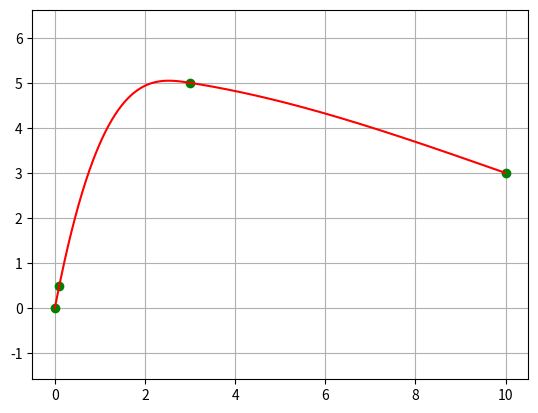

Here is the Python script that generated this plot:
# @Time    : 2021/9/16 下午8:38
# @Author  : WenLong
# @Email   : 47407469@qq.com
# @File    : cubic_spline_interpolation_func.py
# @Software: PyCharm
# 测试三次b样条曲线曲线路径生成
import numpy as np
import bisect
from matplotlib import pyplot as plt


class Spline:
    """
    三次样条类
    """

    def __init__(self, x, y):
        self.a, self.b, self.c, self.d = [], [], [], []     # 这个学习一下

        self.x = x
        self.y = y

        self.nx = len(x)  # dimension of x
        h = np.diff(x)

        # calc coefficient c
        self.a = [iy for iy in y]

        # calc coefficient c
        A = self.__calc_A(h)
        B = self.__calc_B(h)
        self.m = np.linalg.solve(A, B)
        self.c = self.m / 2.0

        # calc spline coefficient b and d
        for i in range(self.nx - 1):
            self.d.append((self.c[i + 1] - self.c[i]) / (3.0 * h[i]))
            tb = (self.a[i + 1] - self.a[i]) / h[i] - h[i] * (self.c[i + 1] + 2.0 * self.c[i]) / 3.0
            self.b.append(tb)

    def calc(self, t):
        """
        计算位置
        当t超过边界，返回None
        """

        if t < self.x[0]:
            return None
        elif t > self.x[-1]:
            return None

        i = self.__search_index(t)
        dx = t - self.x[i]
        result = self.a[i] + self.b[i] * dx + \
                 self.c[i] * dx ** 2.0 + self.d[i] * dx ** 3.0

        return result

    def __search_index(self, x):
        return bisect.bisect(self.x, x) - 1

    def __calc_A(self, h):
        """
        计算算法第二步中的等号左侧的矩阵表达式A
        """
        A = np.zeros((self.nx, self.nx))
        A[0, 0] = 1.0
        for i in range(self.nx - 1):
            if i != (self.nx - 2):
                A[i + 1, i + 1] = 2.0 * (h[i] + h[i + 1])
            A[i + 1, i] = h[i]
            A[i, i + 1] = h[i]

        A[0, 1] = 0.0
        A[self.nx - 1, self.nx - 2] = 0.0
        A[self.nx - 1, self.nx - 1] = 1.0
        return A

    def __calc_B(self, h):
        """
        计算算法第二步中的等号右侧的矩阵表达式B
        """
        B = np.zeros(self.nx)
        for i in range(self.nx - 2):
            B[i + 1] = 6.0 * (self.a[i + 2] - self.a[i + 1]) / h[i + 1] - 6.0 * (self.a[i + 1] - self.a[i]) / h[i]
        return B


def main():
    # x = [-4., -2, 0.0, 2, 4, 6, 10]
    # y = [1.2, 0.6, 0.0, 1.5, 3.8, 5.0, 3.0]

    x = [0, 0.1, 3, 10]
    y = [0, 0.5, 5, 3.0]

    spline = Spline(x, y)
    # rx = np.arange(-4.0, 10, 0.01)
    rx = np.arange(0, 10, 0.01)
    ry = [spline.calc(i) for i in rx]

    plt.plot(x, y, "og")
    plt.plot(rx, ry, "-r")
    plt.grid(True)
    plt.axis("equal")
    plt.show()


if __name__ == '__main__':
    main()
    # 测试下给多个变量赋值
    # a, b = 0, 1
    # try:
    #     assert a == 10
    # except AssertionError:
    #     print("有错误")
    # finally:
    #     print("执行该句话")

